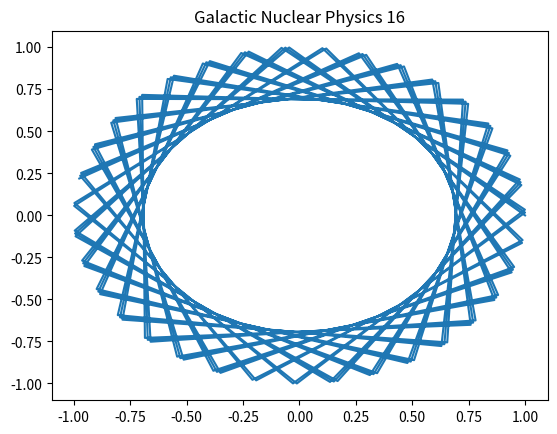

This figure's Python source:
import numpy as np
import matplotlib.pyplot as plt
# Physics simulation 16
t = np.linspace(0, 10, 100)
plt.plot(np.cos(t*16), np.sin(t*16))
plt.title('Galactic Nuclear Physics 16')
